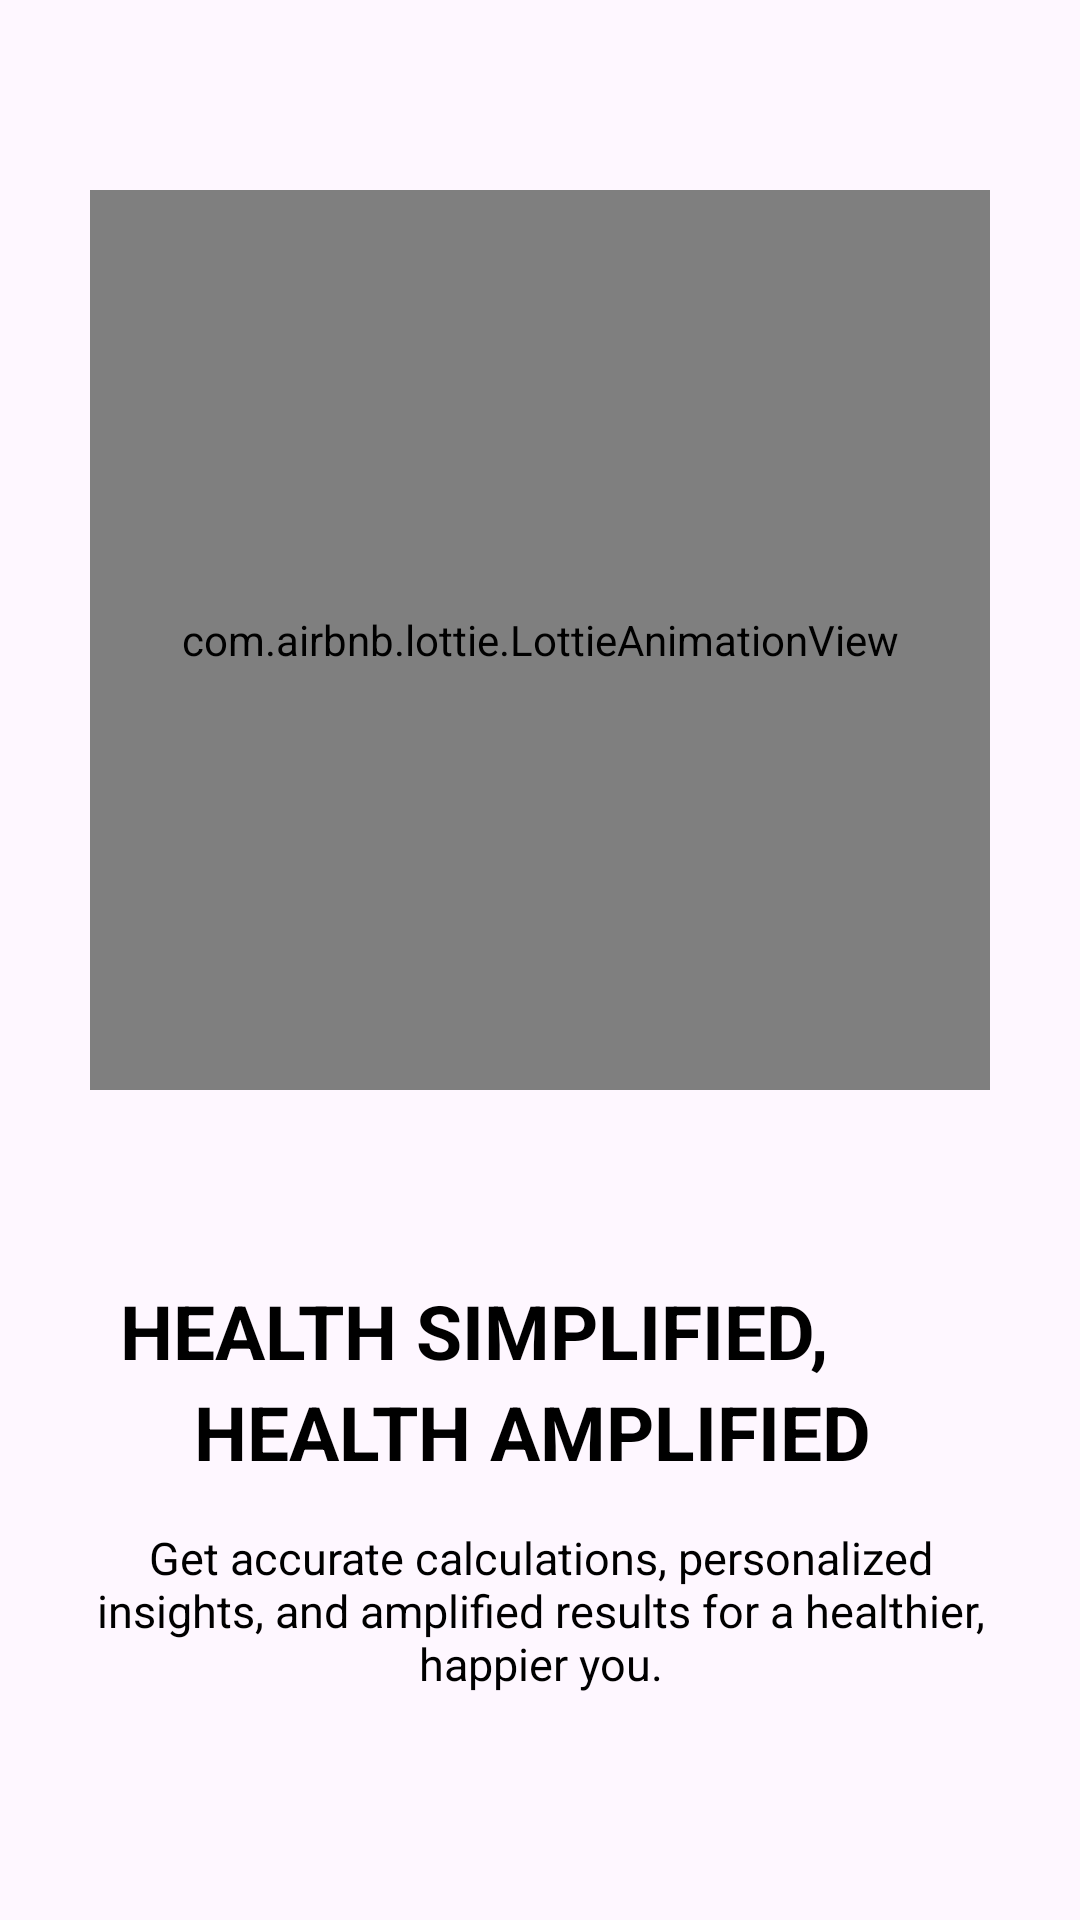

Layout XML and referenced resources for this Android screen:
<!-- AndroidManifest.xml: application theme Theme.ProjectAltar -->
<!-- res/layout/intro_two.xml -->
<?xml version="1.0" encoding="utf-8"?>
<LinearLayout xmlns:android="http://schemas.android.com/apk/res/android"
    xmlns:app="http://schemas.android.com/apk/res-auto"
    android:orientation="vertical"
    android:layout_width="match_parent"
    android:layout_height="match_parent">

    <LinearLayout
        android:layout_width="match_parent"
        android:layout_height="0dp"
        android:layout_weight="1"
        android:gravity="center"
        android:orientation="vertical">

        <com.airbnb.lottie.LottieAnimationView
            android:layout_width="300dp"
            android:layout_height="300dp"
            android:layout_gravity="center"
            android:background="@drawable/privacy_background"
            app:lottie_autoPlay="true"
            app:lottie_loop="true"
            app:lottie_rawRes="@raw/person_exercise" />

    </LinearLayout>

    <LinearLayout
        android:layout_width="match_parent"
        android:layout_height="0dp"
        android:layout_weight="0.5"
        android:orientation="vertical">

        <TextView
            android:layout_width="match_parent"
            android:layout_height="wrap_content"
            android:text="@string/intro_two_headerfirst"
            android:layout_marginStart="40dp"
            android:textColor="@color/black"
            android:textSize="25sp"
            android:textStyle="bold"/>

        <TextView
            android:gravity="end"
            android:layout_width="match_parent"
            android:layout_height="wrap_content"
            android:text="@string/intro_two_headersecond"
            android:layout_marginEnd="70dp"
            android:textColor="@color/black"
            android:textSize="25sp"
            android:textStyle="bold"/>

        <TextView
            android:layout_width="match_parent"
            android:layout_height="wrap_content"
            android:text="@string/intro_twp_statement"
            android:textColor="@color/black"
            android:gravity="center"
            android:textSize="15sp"
            android:layout_marginRight="25dp"
            android:layout_marginLeft="25dp"
            android:layout_marginTop="15dp"/>

    </LinearLayout>

</LinearLayout>
<!-- resources referenced by this layout -->
<resources>
  <color name="black">#FF000000</color>
  <!-- drawable privacy_background (drawable) -->
  <?xml version="1.0" encoding="utf-8"?>
  <shape xmlns:android="http://schemas.android.com/apk/res/android">
  
      <solid android:color="#ffffff"/>
      <stroke android:width="3dp" android:color="@color/black"/>
      <corners android:radius="10dp"/>
  
  
  </shape>
  <string name="intro_two_headerfirst">HEALTH SIMPLIFIED,</string>
  <string name="intro_two_headersecond">HEALTH AMPLIFIED</string>
  <string name="intro_twp_statement">Get accurate calculations, personalized insights, and amplified results for a healthier, happier you.</string>
  <style name="Theme.ProjectAltar" parent="Base.Theme.ProjectAltar" />
  <style name="Base.Theme.ProjectAltar" parent="Theme.Material3.DayNight.NoActionBar">
          
           <item name="colorPrimary">@color/black</item>
      </style>
</resources>
